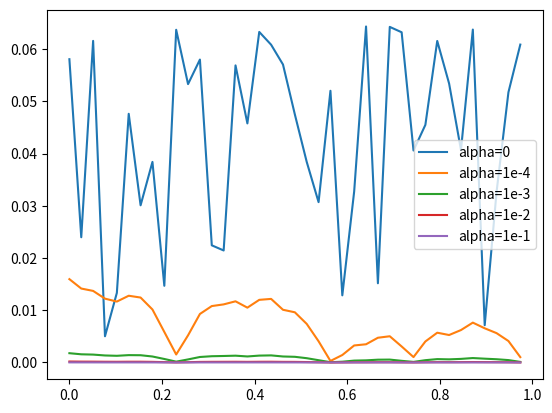

Recreate this plot in Python.
import numpy
import seaborn
from matplotlib import pyplot

t = numpy.linspace(0, 1, 39, endpoint=False)

c0 = [0.0580535562287, 0.0239719164395, 0.0615618639474, 0.00501911217899,
        0.0133258562531, 0.0476040827021, 0.0300856645061, 0.0383981985794,
        0.0146790404098, 0.063685729626, 0.0532887578123, 0.0579872210444,
        0.0224268130244, 0.0214432090069, 0.0568691874836, 0.0457671602089,
        0.0632750390047, 0.0608280488257, 0.0570402770032, 0.0474869252977,
        0.0384016947346, 0.0306908919784, 0.0520099842133, 0.0128524633469,
        0.0327460110618, 0.0643196332589, 0.0151623316203, 0.0642400098551,
        0.0632109384629, 0.0405734054115, 0.0454867158787, 0.0615493331312,
        0.0533933152675, 0.0406760797212, 0.0637290153638, 0.0071289765939,
        0.0326727637424, 0.0517283766082, 0.0608536339341]
c1 = [1.80356708497e-05, 1.58955570991e-05, 1.53188534334e-05,
        1.36276122665e-05, 1.29675567905e-05, 1.42737216362e-05,
        1.4086870621e-05, 1.16129534025e-05, 6.8171258391e-06,
        1.60907865757e-06, 5.94124103294e-06, 1.06679623579e-05,
        1.21492369128e-05, 1.26277588283e-05, 1.32028561777e-05,
        1.17120067938e-05, 1.33516092316e-05, 1.37841388662e-05,
        1.1670571695e-05, 1.10264887689e-05, 8.331714983e-06, 4.40483466561e-06,
        5.61057761564e-07, 1.47214212984e-06, 3.64383697865e-06,
        4.16437839402e-06, 5.42494004675e-06, 5.5947042191e-06,
        3.1891452845e-06, 1.11660935769e-06, 4.45049231169e-06,
        6.53581184888e-06, 6.09220420194e-06, 6.98948662335e-06,
        8.60281820364e-06, 7.37716238664e-06, 6.2871208725e-06,
        4.64958484553e-06, 1.13921365404e-06]
c2 = [0.000180112537417, 0.000158737809254, 0.00015298425531, 0.000136090027189,
        0.000129504320949, 0.00014255230584, 0.000140678500942,
        0.000115972730885, 6.80685737236e-05, 1.60763168885e-05,
        5.93347093043e-05, 0.000106532337936, 0.00012133326935,
        0.000126098034089, 0.000131847211248, 0.000116959038419,
        0.000133342548674, 0.000137650226952, 0.000116526375614,
        0.000110108170918, 8.32018915851e-05, 4.39926772375e-05,
        5.579352898e-06, 1.47121480153e-05, 3.6391407254e-05, 4.15712886971e-05,
        5.41758590504e-05, 5.58875991786e-05, 3.18735452331e-05,
        1.11555632732e-05, 4.44546641703e-05, 6.52704272129e-05,
        6.08260840058e-05, 6.9791221337e-05, 8.59126381732e-05,
        7.3678925593e-05, 6.27965728973e-05, 4.64292575307e-05,
        1.13600908046e-05]
c3 = [0.00177725614761, 0.00156616929184, 0.00150996070257, 0.00134283220166,
        0.00127840912878, 0.00140750045539, 0.00138816456156, 0.0011443056107,
        0.000670579647062, 0.000159378968094, 0.00058569596613,
        0.00105083932695, 0.00119778291783, 0.0012434446747, 0.00130078450782,
        0.00115395704243, 0.00131654373445, 0.00135783037246, 0.00114770006033,
        0.0010857083295, 0.000820778467583, 0.000434576132074,
        5.27415179613e-05, 0.000146235343464, 0.000359331702086,
        0.000408583066331, 0.00053452477896, 0.000553013819664,
        0.000317000359333, 0.000110532461587, 0.000439631683417,
        0.000644072373089, 0.000598869675848, 0.000687850326865,
        0.000847840803763, 0.000727696419909, 0.000620645086125,
        0.00045780355092, 0.000110582878456]
c4 = [0.0159514431208, 0.0141525402296, 0.0137012424974, 0.0122193547333,
        0.0116612728394, 0.0127753278848, 0.0124294617882, 0.0101415745775,
        0.00584352902896, 0.00152942285786, 0.00519862933665, 0.00928825018881,
        0.0107978728332, 0.0111206451875, 0.0117094483838, 0.0104947795735,
        0.0119888701097, 0.0121707990543, 0.0100900101735, 0.00960744581742,
        0.00738594264462, 0.00405972579149, 0.000289032536136, 0.00142825282852,
        0.00325672580116, 0.00348479619993, 0.00473539037764, 0.0050198628895,
        0.00306651447994, 0.00103385495022, 0.00402081410156, 0.00570001097067,
        0.00525657286076, 0.00620658743314, 0.0076303427092, 0.0065443662264,
        0.00561703279561, 0.00410661797669, 0.00102460898976]

pyplot.plot(t, c0, label="alpha=0")
pyplot.plot(t, c4, label="alpha=1e-4")
pyplot.plot(t, c3, label="alpha=1e-3")
pyplot.plot(t, c2, label="alpha=1e-2")
pyplot.plot(t, c1, label="alpha=1e-1")
pyplot.legend()
pyplot.savefig("plot.png")
pyplot.show()
